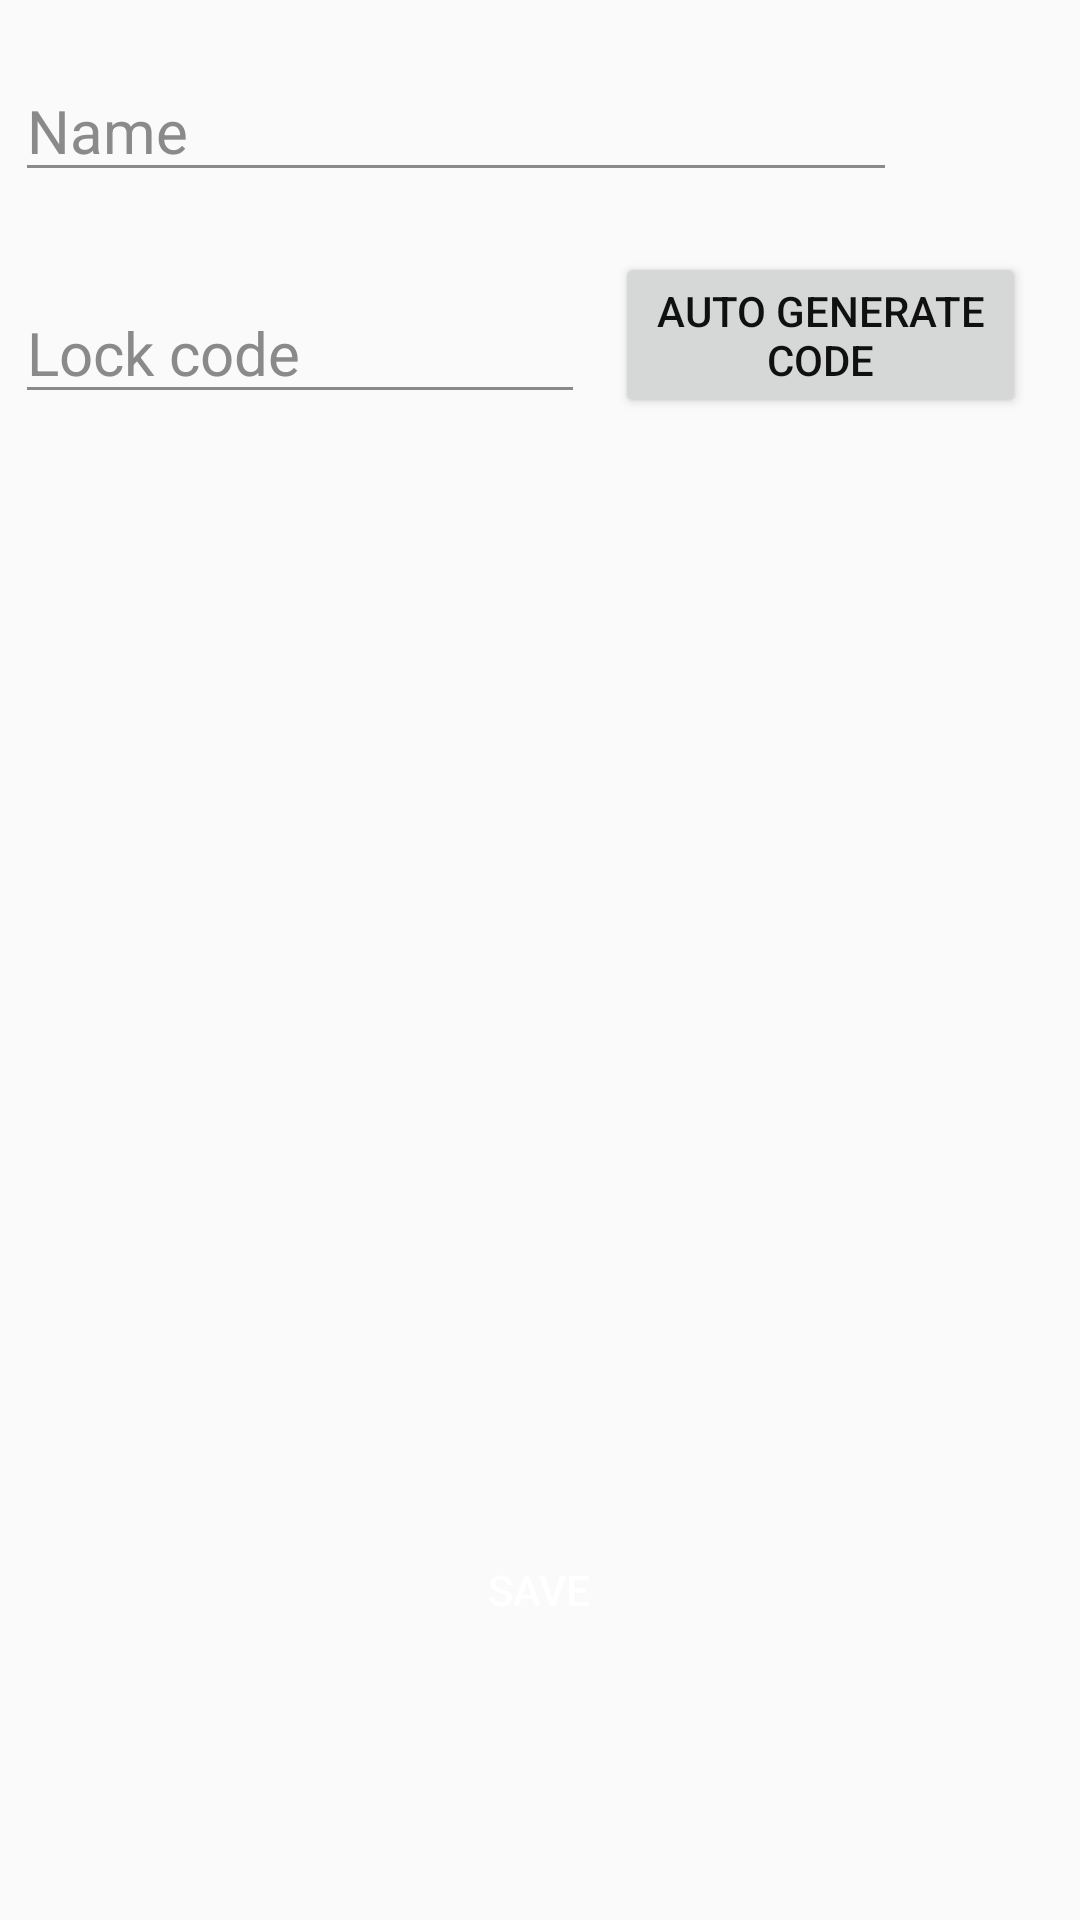

Here is an Android app screen rendered from its layout file. Give the layout XML and the strings, colors and styles it references.
<!-- AndroidManifest.xml: application theme AppTheme -->
<!-- res/layout/activity_add_lock_codes_screen.xml -->
<RelativeLayout xmlns:android="http://schemas.android.com/apk/res/android"
    xmlns:app="http://schemas.android.com/apk/res-auto"
    xmlns:tools="http://schemas.android.com/tools"
    android:layout_width="match_parent"
    android:layout_height="match_parent"
    android:id="@+id/activity_add_lock_codes_screen"
    tools:context="com.example.philipgo.servodoorlock.Data">


    <EditText
        android:id="@+id/editName"
        android:layout_width="294dp"
        android:layout_height="wrap_content"
        android:layout_alignParentTop="true"
        android:layout_marginTop="20dp"
        android:layout_marginLeft="5dp"
        android:hint="Name"
        android:textCursorDrawable="@null"
        android:backgroundTint="#8B8A8A"
        android:inputType="text"
        android:textColorHint="#8B8A8A"
        android:textSize="20sp" />

    <EditText
        android:id="@+id/editNumber"
        android:layout_width="190dp"
        android:layout_height="wrap_content"
        android:layout_below="@+id/editName"
        android:layout_marginTop="30dp"
        android:layout_marginLeft="5dp"
        android:hint="Lock code"
        android:backgroundTint="#8B8A8A"
        android:textCursorDrawable="@null"
        android:inputType="number"
        android:textColorHint="#8B8A8A"
        android:textSize="20sp" />

    <Button
        android:layout_width="171dp"
        android:layout_height="wrap_content"
        android:id="@+id/save"
        android:text="Save"
        android:background="@drawable/shape"
        android:layout_gravity="center_horizontal"
        android:layout_alignParentBottom="true"
        android:layout_centerHorizontal="true"
        android:layout_marginBottom="86dp"
        android:textColor="#ffffff" />

    <Button
        android:id="@+id/auto_generate"
        android:layout_width="171dp"
        android:layout_height="wrap_content"
        android:layout_below="@+id/editName"
        android:layout_alignParentEnd="true"
        android:layout_alignParentRight="true"
        android:layout_gravity="center_horizontal"
        android:layout_marginStart="10dp"
        android:layout_marginLeft="10dp"
        android:layout_marginTop="20dp"
        android:layout_marginEnd="13dp"
        android:layout_marginRight="18dp"
        android:layout_toEndOf="@+id/editNumber"
        android:layout_toRightOf="@+id/editNumber"
        android:text="Auto Generate Code"
        android:textColor="#111010" />




</RelativeLayout>
<!-- resources referenced by this layout -->
<resources>
  <style name="AppTheme" parent="Theme.AppCompat.Light.DarkActionBar">
          
          <item name="colorPrimary">@color/colorPrimary</item>
          <item name="colorPrimaryDark">@color/colorPrimaryDark</item>
          <item name="colorAccent">@color/colorAccent</item>
      </style>
  <color name="colorPrimary">#3F51B5</color>
  <color name="colorPrimaryDark">#303F9F</color>
  <color name="colorAccent">#696969</color>
</resources>
